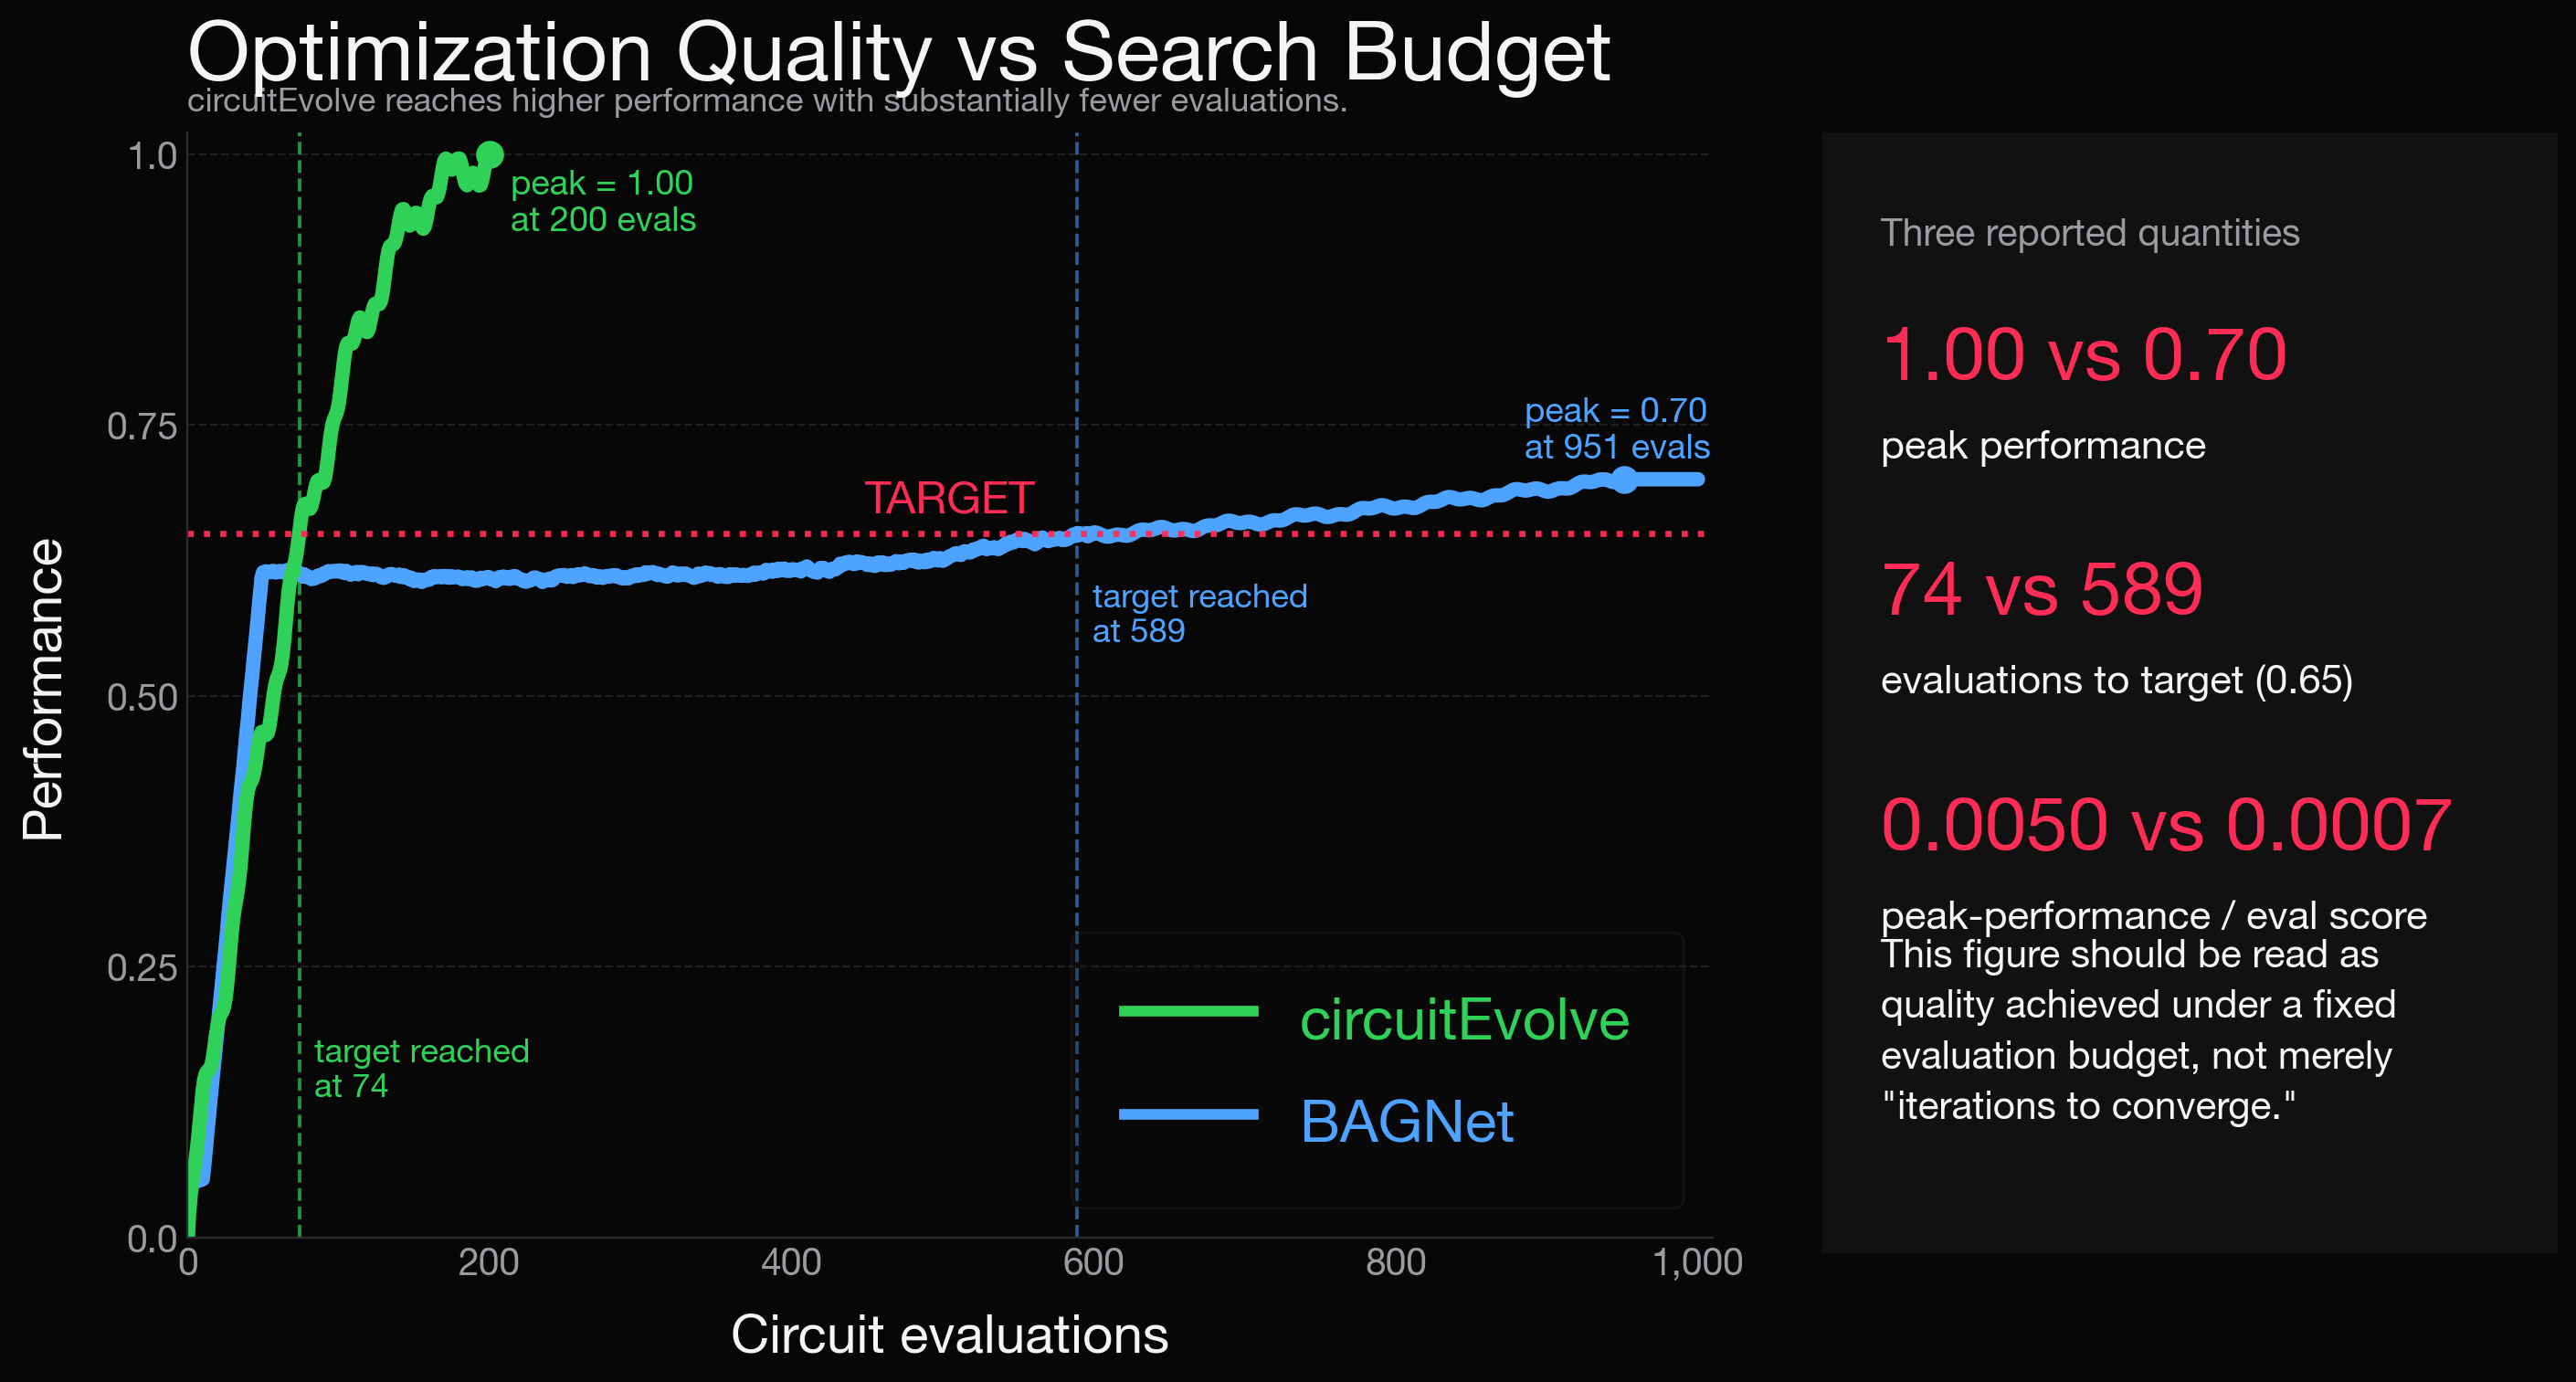

This chart was generated by the following Python code:
from __future__ import annotations

import csv
from pathlib import Path
import numpy as np
import matplotlib.pyplot as plt
import matplotlib.lines as mlines

BG = "#070707"
PANEL = "#111111"
TEXT = "#F5F5F7"
MUTED = "#9A9AA0"
GRID = "#2C2C2E"
BLUE = "#4DA3FF"
GREEN = "#30D158"
ACCENT = "#FF2D55"

def load_data(csv_path: Path):
    x, bagnet, ce = [], [], []
    with csv_path.open() as f:
        reader = csv.DictReader(f)
        for row in reader:
            x.append(int(row["index"]))
            bagnet.append(float(row["bagnet"]))
            ce.append(float(row["oe_topo_sizing_messy"]))
    return np.array(x), np.array(bagnet), np.array(ce)

def first_cross(x, values, threshold):
    idx = np.where(values >= threshold)[0]
    return int(x[idx[0]]) if len(idx) else None

def value_at(x, values, target_x):
    idx = np.where(x == target_x)[0]
    return float(values[idx[0]]) if len(idx) else None

def main():
    csv_path = Path(__file__).with_name("comparison.csv")
    out_path = Path(__file__).parent / "website_quality_vs_budget_v2.png"

    x, bagnet, ce = load_data(csv_path)

    target = 0.65
    ce_cutoff = 200
    mask_ce = x <= ce_cutoff

    ce_peak = float(ce.max())
    bag_peak = float(bagnet.max())
    ce_peak_x = int(x[ce.argmax()])
    bag_peak_x = int(x[bagnet.argmax()])
    ce_target_x = first_cross(x, ce, target)
    bag_target_x = first_cross(x, bagnet, target)
    score_ce = ce_peak / ce_peak_x
    score_bag = bag_peak / bag_peak_x

    plt.rcParams.update(
        {"font.family": "sans-serif",
         "font.sans-serif": ["SF Pro Display", "Helvetica Neue", "Arial", "DejaVu Sans"]}
    )

    fig = plt.figure(figsize=(14.2, 8.0), dpi=210, facecolor=BG)
    ax = fig.add_axes([0.08, 0.16, 0.56, 0.72])
    ax.set_facecolor(BG)

    for side in ("top", "right"):
        ax.spines[side].set_visible(False)
    ax.spines["left"].set_color(GRID)
    ax.spines["bottom"].set_color(GRID)

    ax.set_xlabel("Circuit evaluations", color=TEXT, fontsize=20, labelpad=12)
    ax.set_ylabel("Performance", color=TEXT, fontsize=20, labelpad=14)
    ax.set_xlim(0, 1010)
    ax.set_ylim(0, 1.02)

    ax.set_xticks([0, 200, 400, 600, 800, 1000])
    ax.set_xticklabels([f"{v:,}" for v in [0, 200, 400, 600, 800, 1000]], color=MUTED, fontsize=14)
    ax.set_yticks([0.0, 0.25, 0.5, 0.75, 1.0])
    ax.set_yticklabels(["0.0", "0.25", "0.50", "0.75", "1.0"], color=MUTED, fontsize=14)
    ax.tick_params(colors=MUTED, length=0)
    ax.yaxis.grid(True, color=GRID, alpha=0.7, linestyle="--", linewidth=0.8)

    ax.plot(x, bagnet, color=BLUE, linewidth=5.4, solid_capstyle="round")
    ax.plot(x[mask_ce], ce[mask_ce], color=GREEN, linewidth=5.4, solid_capstyle="round")

    ax.axhline(target, color=ACCENT, linewidth=2.3, linestyle=":", alpha=0.95)
    ax.text(505, target + 0.02, "TARGET", color=ACCENT, fontsize=17, fontweight="bold", ha="center")

    ax.scatter([ce_peak_x], [ce_peak], s=90, color=GREEN, zorder=5)
    ax.scatter([bag_peak_x], [bag_peak], s=90, color=BLUE, zorder=5)

    # circuitEvolve peak annotation
    ax.text(ce_peak_x + 14, ce_peak - 0.07, f"peak = {ce_peak:.2f}\nat {ce_peak_x} evals",
            color=GREEN, fontsize=13)

    # BAGNet peak annotation — top right where BAGNet label was
    ax.text(885, 0.72, f"peak = {bag_peak:.2f}\nat {bag_peak_x} evals",
            color=BLUE, fontsize=13)

    if ce_target_x is not None:
        ax.axvline(ce_target_x, color=GREEN, linewidth=1.3, linestyle="--", alpha=0.7)
        ax.text(ce_target_x + 10, 0.13, f"target reached\nat {ce_target_x}", color=GREEN, fontsize=12.5)

    if bag_target_x is not None:
        ax.axvline(bag_target_x, color=BLUE, linewidth=1.3, linestyle="--", alpha=0.55)
        ax.text(bag_target_x + 10, 0.55, f"target reached\nat {bag_target_x}", color=BLUE, fontsize=12.5)

    ax.set_title("Optimization Quality vs Search Budget", fontsize=31, fontweight="bold", color=TEXT, loc="left", pad=20)
    ax.text(0.0, 1.02, "circuitEvolve reaches higher performance with substantially fewer evaluations.",
            transform=ax.transAxes, color=MUTED, fontsize=12.5, ha="left")

    # Legend key — bottom left inside the chart
    ce_handle = mlines.Line2D([], [], color=GREEN, linewidth=4, label="circuitEvolve")
    bag_handle = mlines.Line2D([], [], color=BLUE, linewidth=4, label="BAGNet")
    legend = ax.legend(
        handles=[ce_handle, bag_handle],
        loc="lower right",
        fontsize=22,
        frameon=True,
        framealpha=0.25,
        facecolor=PANEL,
        edgecolor=GRID,
        labelcolor=[GREEN, BLUE],
        handlelength=2.2,
        handleheight=1.4,
        borderpad=0.9,
        labelspacing=0.6,
    )
    for text, color in zip(legend.get_texts(), [GREEN, BLUE]):
        text.set_color(color)
        text.set_fontweight("bold")
        text.set_fontsize(22)

    panel = fig.add_axes([0.68, 0.15, 0.27, 0.73], facecolor=PANEL)
    panel.set_xticks([]); panel.set_yticks([])
    for s in panel.spines.values():
        s.set_visible(False)

    panel.text(0.08, 0.90, "Three reported quantities", color=MUTED, fontsize=14, fontweight="bold")
    panel.text(0.08, 0.78, f"{ce_peak:.2f} vs {bag_peak:.2f}", color=ACCENT, fontsize=28, fontweight="bold")
    panel.text(0.08, 0.71, "peak performance", color=TEXT, fontsize=15)

    panel.text(0.08, 0.57, f"{ce_target_x} vs {bag_target_x}", color=ACCENT, fontsize=28, fontweight="bold")
    panel.text(0.08, 0.50, f"evaluations to target ({target:.2f})", color=TEXT, fontsize=15)

    panel.text(0.08, 0.36, f"{score_ce:.4f} vs {score_bag:.4f}", color=ACCENT, fontsize=28, fontweight="bold")
    panel.text(0.08, 0.29, "peak-performance / eval score", color=TEXT, fontsize=15)

    panel.text(0.08, 0.12,
               "This figure should be read as\n"
               "quality achieved under a fixed\n"
               "evaluation budget, not merely\n"
               "\"iterations to converge.\"",
               color=TEXT, fontsize=14.5, linespacing=1.5)

    fig.savefig(out_path, bbox_inches="tight", facecolor=BG)
    print(out_path)

if __name__ == "__main__":
    main()
